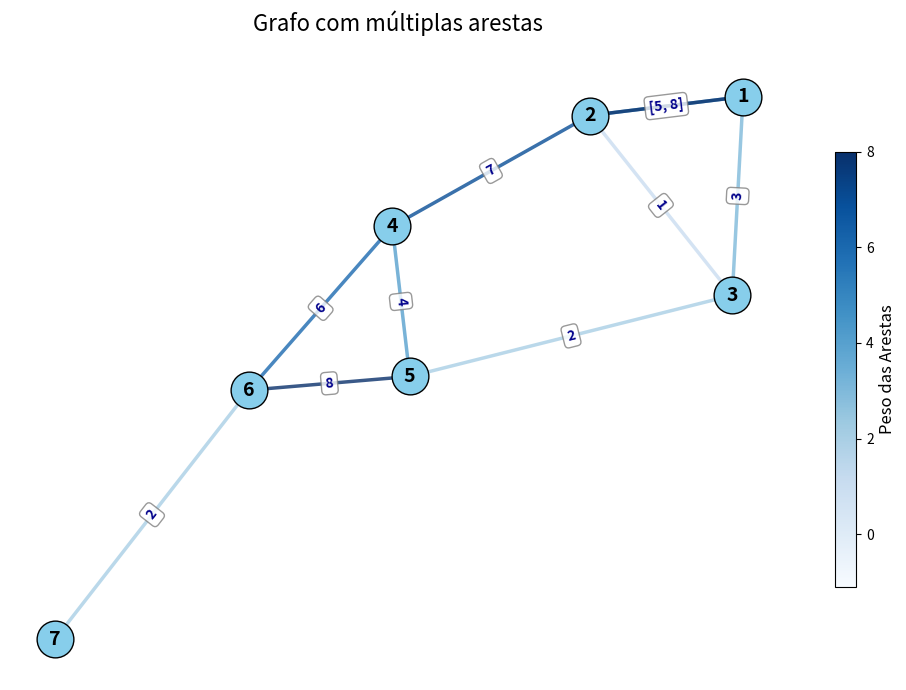

Here is the Python script that generated this plot:
import matplotlib.pyplot as plt
import networkx as nx
import matplotlib.cm as cm
from matplotlib.colors import Normalize
import matplotlib.colors as mcolors

class Grafo:
    def __init__(self):
        self.vertices = set()
        self.arestas = {}  # Dicionário de adjacências {v: [(vizinho, peso)]}

    def adicionar_vertice(self, v):
        if v not in self.vertices:
            self.vertices.add(v)
            self.arestas[v] = []

    def adicionar_aresta(self, v1, v2, peso=1):
        if v1 in self.vertices and v2 in self.vertices:
            self.arestas[v1].append((v2, peso))
            self.arestas[v2].append((v1, peso))
        else:
            print("Erro: Um dos vértices não existe.")

    def imprimir(self):
        for v in self.arestas:
            print(f"{v} -> {self.arestas[v]}")

    def remover_vertice(self, v):
        if v in self.vertices:
            self.vertices.remove(v)
            del self.arestas[v]
            for adj in self.arestas:
                self.arestas[adj] = [(v2, p) for v2, p in self.arestas[adj] if v2 != v]

    def remover_aresta(self, v1, v2):
        if v1 in self.vertices and v2 in self.vertices:
            self.arestas[v1] = [(v, p) for v, p in self.arestas[v1] if v != v2]
            self.arestas[v2] = [(v, p) for v, p in self.arestas[v2] if v != v1]

    def a_eh_Adjacente(self, a1, a2):
        v1, u1 = a1  # Primeira aresta (v1--u1)
        v2, u2 = a2  # Segunda aresta (v2--u2)
        return v1 in (v2, u2) or u1 in (v2, u2)

    def v_eh_adjacente(self, v1, v2):
        return any(v2 == vizinho for vizinho, _ in self.arestas.get(v1, []))

    def lista_adjacencia(self, v):
        return self.arestas.get(v, [])

    def grau(self, v):
        return len(self.arestas.get(v, []))

    def eh_regular(self):
        if not self.vertices:
            return True  # Um grafo vazio é considerado regular

        grau_ini = self.grau(
            next(iter(self.vertices))
        )  # salva o grau do primeiro vértice do grafo
        for v in self.vertices:  # verifica o grau do resto dos vértices do grafo
            if self.grau(v) != grau_ini:  # compara se os outros graus com o do primeiro
                return False  # retorna False se algum grau for diferente
        return True  # retorna True se todos os graus forem iguais

    def eh_multi(self):
        for v1 in self.vertices:
            vizinhos_vistos = set()
            for v2, _ in self.arestas[v1]:  # percorre os vizinhos do vértice v1
                if v2 in vizinhos_vistos:
                    return True  # Se houver arestas múltiplas, retorna True
                vizinhos_vistos.add(v2)
        return False  # Se não houver arestas múltiplas, retorna False

    def eh_conexo(self):
        if not self.vertices:
            return True
            
        v_inicial = next(iter(self.vertices))
        visitados = set()
        
        def busca(v):
            if v in visitados:
                return
            visitados.add(v)
            for vizinho, peso in self.arestas.get(v, []):  # Desempacotar a tupla corretamente
                busca(vizinho)
        
        busca(v_inicial)
        
        return len(visitados) == len(self.vertices)

    def visualizar(self, titulo="Visualização do Grafo"):
        """Visualiza o grafo usando matplotlib e networkx."""
        # Criar um grafo networkx multi-aresta
        G = nx.MultiGraph()  # Usar MultiGraph para suportar múltiplas arestas

        # Adicionar vértices
        for v in self.vertices:
            G.add_node(v)

        # Adicionar arestas com pesos
        for v in self.arestas:
            for vizinho, peso in self.arestas[v]:
                # Adicionar cada aresta com seu peso
                # Ordenar para evitar adicionar duas vezes
                if v < vizinho:
                    G.add_edge(v, vizinho, weight=peso)

        # Configurar posicionamento dos nós
        pos = nx.spring_layout(G, seed=42)  # Layout de força direcionada com seed fixo

        # Criar figura
        plt.figure(figsize=(10, 7))

        # Desenhar nós
        nx.draw_networkx_nodes(
            G, pos, node_size=700, node_color="skyblue", edgecolors="black"
        )

        # Coletar pesos para criar escala de cores
        edge_weights = [data["weight"] for _, _, data in G.edges(data=True)]
        min_weight = min(edge_weights) if edge_weights else 0
        max_weight = max(edge_weights) if edge_weights else 1
        
        # Desenhar arestas com cores baseadas no peso
        edges = G.edges(data=True)
        
        # Criar colormap normalizado
        if min_weight != max_weight:
            # Modificar o intervalo de normalização para garantir cores mais visíveis para valores baixos
            # Vamos usar 0.3 como valor mínimo de intensidade para garantir que arestas de peso baixo fiquem visíveis
            norm = Normalize(
                vmin=min_weight - 0.3 * (max_weight - min_weight),  # Estender o intervalo para baixo
                vmax=max_weight
            )
            
            # Usar um colormap que tenha bom contraste
            cmap = plt.cm.get_cmap('Blues')
            
            # Desenhar arestas com cores baseadas no peso
            for edge in edges:
                u, v, data = edge
                weight = data['weight']
                color = cmap(norm(weight))
                # Garantir uma cor minimamente visível
                color_hex = mcolors.rgb2hex(color[:3])
                nx.draw_networkx_edges(G, pos, edgelist=[(u, v)], width=2.5, edge_color=color_hex, alpha=0.8)
        else:
            # Se todos os pesos forem iguais
            nx.draw_networkx_edges(G, pos, width=2.5, edge_color="steelblue", alpha=0.8)
        
        # Adicionar labels nos nós
        nx.draw_networkx_labels(G, pos, font_size=14, font_weight="bold")

        # Obter arestas entre pares de vértices (para lidar com múltiplas arestas)
        edge_pairs = {}
        for u, v, data in G.edges(data=True):
            key = tuple(sorted([u, v]))
            if key in edge_pairs:
                edge_pairs[key].append(data["weight"])
            else:
                edge_pairs[key] = [data["weight"]]
        
        # Preparar labels para arestas
        edge_labels = {}
        for edge, weights in edge_pairs.items():
            if len(weights) > 1:
                # Para arestas múltiplas, mostrar como lista ordenada
                weights.sort()  # Opcional: ordenar os pesos
                edge_labels[edge] = f"{weights}"
            else:
                # Para aresta única, mostrar apenas o número
                edge_labels[edge] = f"{weights[0]}"
        
        # Adicionar labels nas arestas com melhor posicionamento e formatação
        nx.draw_networkx_edge_labels(
            G, 
            pos, 
            edge_labels=edge_labels,
            font_size=10,
            font_color='darkblue',
            font_weight='bold',
            bbox=dict(boxstyle="round,pad=0.3", facecolor="white", edgecolor="gray", alpha=0.8)
        )
        
        # Adicionar barra de cores para indicar o mapeamento de peso
        if min_weight != max_weight:
            sm = plt.cm.ScalarMappable(cmap=cmap, norm=norm)
            sm.set_array([])
            cbar = plt.colorbar(sm, ax=plt.gca(), shrink=0.7, aspect=20)
            cbar.set_label("Peso das Arestas", size=12)
        
        # Configurações do plot
        plt.axis("off")  # Remover eixos
        plt.title(titulo, fontsize=16, pad=20)
        plt.tight_layout()

        return plt  # Retorna o objeto plt para personalização adicional

# Exemplo de uso
if __name__ == "__main__":
    # Criar grafo de exemplo
    g = Grafo()

    # Adicionar vértices
    for i in range(1, 7):
        g.adicionar_vertice(i)

    # Adicionar arestas com pesos
    g.adicionar_aresta(1, 2, 5)
    g.adicionar_aresta(1, 3, 3)
    g.adicionar_aresta(2, 3, 1)
    g.adicionar_aresta(2, 4, 7)
    g.adicionar_aresta(3, 5, 2)
    g.adicionar_aresta(4, 5, 4)
    g.adicionar_aresta(4, 6, 6)
    g.adicionar_aresta(5, 6, 8)

    # Mostrar informações do grafo
    print("Representação do grafo:")
    g.imprimir()

    print("\nVerificando adjacência entre arestas:")
    print("(1, 2) e (2, 3) são adjacentes?", g.a_eh_Adjacente((1, 2), (2, 3)))
    print("(1, 2) e (5, 6) são adjacentes?", g.a_eh_Adjacente((1, 2), (5, 6)))

    print("\nVerificando adjacência entre vértices:")
    print("1 e 2 são adjacentes?", g.v_eh_adjacente(1, 2))
    print("1 e 6 são adjacentes?", g.v_eh_adjacente(1, 6))

    print("\nLista de adjacência do vértice 3:", g.lista_adjacencia(3))

    print("\nGraus dos vértices:")
    for v in g.vertices:
        print(f"Grau do vértice {v}: {g.grau(v)}")

    print("\nO grafo é regular?", g.eh_regular())

    print("\nO grafo tem arestas múltiplas?", g.eh_multi())
    # Adicionar uma aresta múltipla e verificar novamente
    print("\nAdicionando uma aresta múltipla entre os vértices 1 e 2...")
    g.adicionar_aresta(1, 2, 8)  # Já existe uma aresta (1,2) com peso 5

    print("O grafo agora tem arestas múltiplas?", g.eh_multi())

     # Testar se o grafo é conexo
    print("\nVerificando se o grafo é conexo:")
    print("O grafo atual é conexo?", g.eh_conexo())

    # Criar um grafo desconexo adicionando um vértice isolado
    print("\nCriando um grafo desconexo adicionando um vértice isolado...")
    g.adicionar_vertice(7)
    print("O grafo agora é conexo?", g.eh_conexo())

    # Tornar o grafo conexo novamente
    print("\nTornando o grafo conexo novamente...")
    g.adicionar_aresta(6, 7, 2)
    print("O grafo agora é conexo?", g.eh_conexo())

    # Visualizar o grafo
    plt = g.visualizar("Grafo com múltiplas arestas")
    plt.show()
